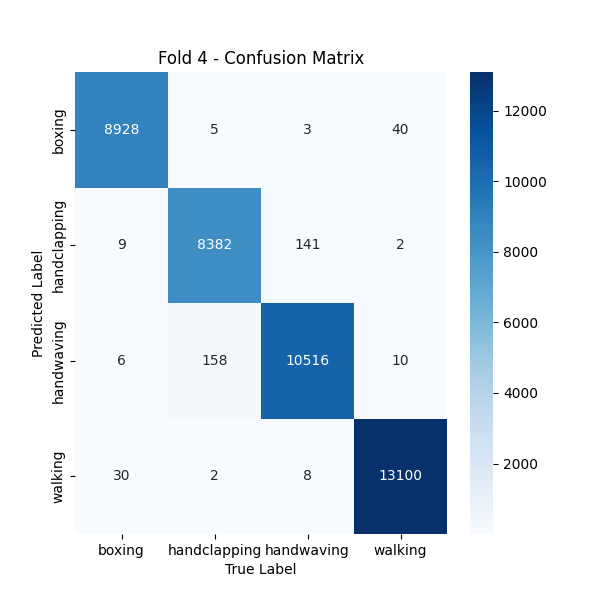

Source data for this figure (header and first rows):
, boxing, handclapping, handwaving, walking
boxing, 8928, 5, 3, 40
handclapping, 9, 8382, 141, 2
handwaving, 6, 158, 10516, 10
walking, 30, 2, 8, 13100
